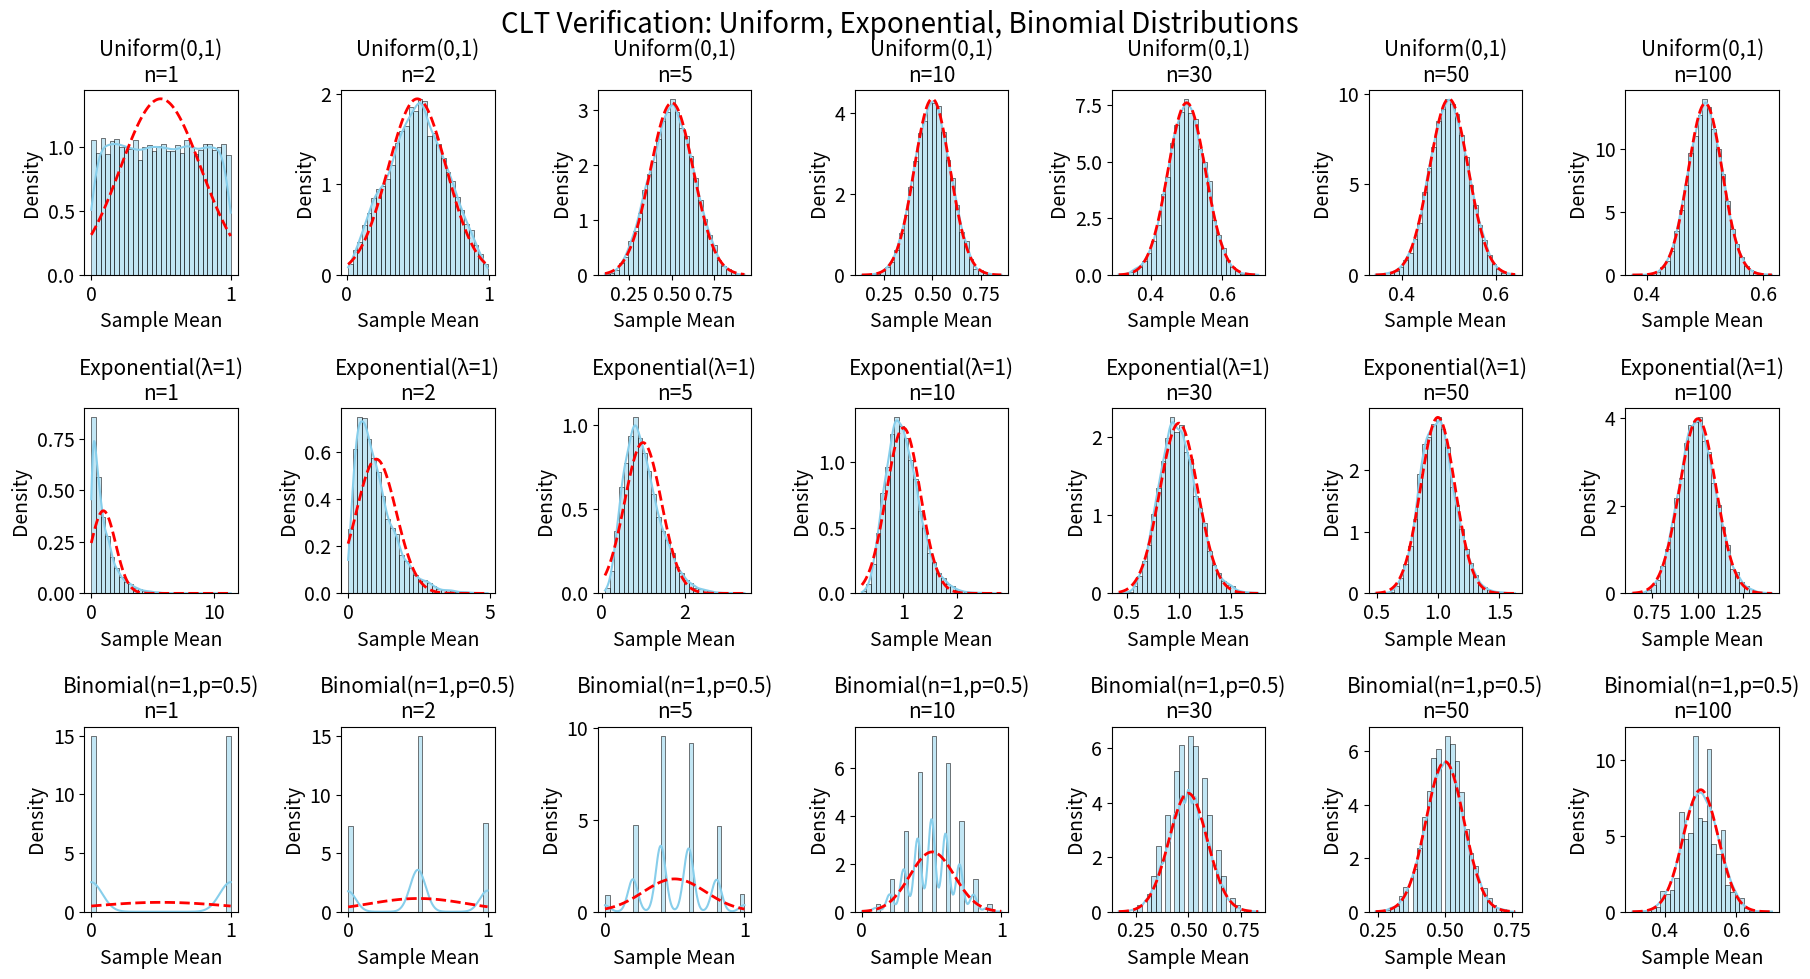

The matplotlib source for this figure:
# 导入所需的库
import numpy as np
import matplotlib.pyplot as plt
import seaborn as sns

# 设置全局字体大小
plt.rcParams.update({
    'font.size': 14,           # 基础字体
    'axes.titlesize': 14,      # 子图标题字体
    'axes.labelsize': 14,      # 坐标轴标签字体
    'xtick.labelsize': 14,     # x轴刻度字体
    'ytick.labelsize': 14,     # y轴刻度字体
    'legend.fontsize': 14,     # 图例字体
    'figure.titlesize': 18     # 总标题字体
})

# 设置实验参数
num_experiments = 10000
sample_sizes = [1, 2, 5, 10, 30, 50, 100]

# 定义不同的分布类型和其生成函数
distributions = {
    'Uniform(0,1)': lambda n: np.random.rand(n),
    'Exponential(λ=1)': lambda n: np.random.exponential(1, n),
    'Binomial(n=1,p=0.5)': lambda n: np.random.binomial(1, 0.5, n)
}

# 创建图形窗口
plt.figure(figsize=(18, 10))

# 对于每种分布和样本容量，绘制实验结果
for dist_idx, (dist_name, dist_func) in enumerate(distributions.items()):
    for size_idx, n in enumerate(sample_sizes):
        sample_means = np.zeros(num_experiments)
        for i in range(num_experiments):
            sample_data = dist_func(n)
            sample_means[i] = np.mean(sample_data)
        
        # 绘制子图
        plt.subplot(len(distributions), len(sample_sizes), dist_idx * len(sample_sizes) + size_idx + 1)
        
        # 绘制直方图和核密度估计
        sns.histplot(sample_means, kde=True, stat="density", bins=30, color='skyblue')
        
        # 添加理论正态分布曲线
        x_values = np.linspace(np.min(sample_means), np.max(sample_means), 100)
        normal_pdf = (1 / (np.std(sample_means) * np.sqrt(2 * np.pi))) * \
                     np.exp(-(x_values - np.mean(sample_means))**2 / (2 * np.std(sample_means)**2))
        plt.plot(x_values, normal_pdf, 'r--', lw=2)
        
        # 设置标题和坐标轴标签
        plt.title(f'{dist_name}\nn={n}', fontsize=15)
        plt.xlabel('Sample Mean', fontsize=14)
        plt.ylabel('Density', fontsize=14)

# 总标题与布局
plt.suptitle('CLT Verification: Uniform, Exponential, Binomial Distributions', fontsize=20)
plt.tight_layout()
plt.subplots_adjust(top=0.9)
plt.show()
